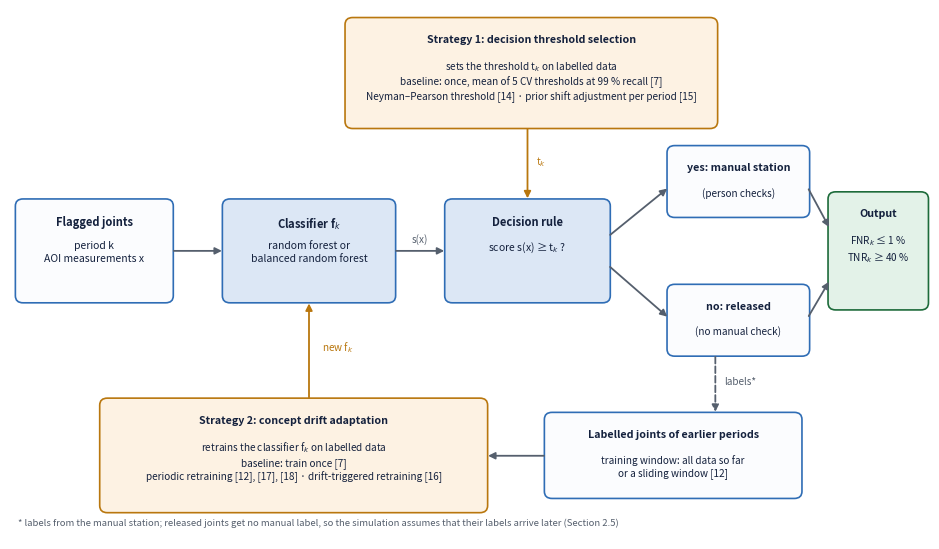

Write Python code to recreate this figure. (Note: this script raises an exception after producing the figure.)
"""Figure for the bibliography report: our system = classifier + two adaptation strategies."""
import matplotlib.pyplot as plt
from matplotlib.patches import FancyBboxPatch

fig, ax = plt.subplots(figsize=(9.5, 5.6))
ax.set_xlim(0, 12); ax.set_ylim(-0.25, 7.2); ax.axis("off")
DARK, MID, LIGHT, GREEN, RED, ORANGE = "#14213D", "#2F6DB5", "#DCE7F5", "#1D6B3A", "#C0392B", "#B9770E"

def box(x, y, w, h, text, fc="#FBFCFE", ec=MID, fs=8, bold_first=True):
    ax.add_patch(FancyBboxPatch((x, y), w, h, boxstyle="round,pad=0.03,rounding_size=0.1", fc=fc, ec=ec, lw=1.2))
    lines = text.split("\n")
    ax.text(x + w / 2, y + h - 0.2, lines[0], ha="center", va="top", fontsize=fs + 0.5, fontweight="bold", color=DARK)
    if len(lines) > 1:
        ax.text(x + w / 2, y + h - 0.55, "\n".join(lines[1:]), ha="center", va="top", fontsize=fs, color=DARK, linespacing=1.3)

def arrow(x1, y1, x2, y2, c="#555F6D", ls="-", txt=None, tx=0, ty=0):
    ax.annotate("", xy=(x2, y2), xytext=(x1, y1), arrowprops=dict(arrowstyle="-|>", color=c, lw=1.3, ls=ls))
    if txt:
        ax.text((x1 + x2) / 2 + tx, (y1 + y2) / 2 + ty, txt, fontsize=7.2, color=c, ha="center")

# main flow (middle row)
box(0.1, 3.1, 2.0, 1.4, "Flagged joints\nperiod k\nAOI measurements x", fs=7.5)
box(2.8, 3.1, 2.2, 1.4, "Classifier f$_k$\nrandom forest or\nbalanced random forest", fc=LIGHT, fs=7.5)
box(5.7, 3.1, 2.1, 1.4, "Decision rule\nscore s(x) ≥ t$_k$ ?", fc=LIGHT, fs=7.5)
box(8.6, 4.3, 1.8, 0.95, "yes: manual station\n(person checks)", fs=7.2)
box(8.6, 2.35, 1.8, 0.95, "no: released\n(no manual check)", fs=7.2)
box(10.7, 3.0, 1.25, 1.6, "Output\nFNR$_k$ ≤ 1 %\nTNR$_k$ ≥ 40 %", fc="#E3F2E8", ec=GREEN, fs=7.2)
arrow(2.1, 3.8, 2.8, 3.8); arrow(5.0, 3.8, 5.7, 3.8, txt="s(x)", ty=0.12)
arrow(7.8, 4.0, 8.6, 4.7); arrow(7.8, 3.6, 8.6, 2.85)
arrow(10.4, 4.7, 10.7, 4.1); arrow(10.4, 2.85, 10.7, 3.4)

# strategy 1 (top)
box(4.4, 5.55, 4.8, 1.5, "Strategy 1: decision threshold selection\nsets the threshold t$_k$ on labelled data\nbaseline: once, mean of 5 CV thresholds at 99 % recall [7]\nNeyman–Pearson threshold [14] · prior shift adjustment per period [15]",
    fc="#FDF2E3", ec=ORANGE, fs=7.2)
arrow(6.75, 5.55, 6.75, 4.5, c=ORANGE, txt="t$_k$", tx=0.18)

# strategy 2 (bottom)
box(1.2, 0.15, 5.0, 1.55, "Strategy 2: concept drift adaptation\nretrains the classifier f$_k$ on labelled data\nbaseline: train once [7]\nperiodic retraining [12], [17], [18] · drift-triggered retraining [16]",
    fc="#FDF2E3", ec=ORANGE, fs=7.2)
arrow(3.9, 1.7, 3.9, 3.1, c=ORANGE, txt="new f$_k$", tx=0.38)

# labels feed back
box(7.0, 0.35, 3.3, 1.15, "Labelled joints of earlier periods\ntraining window: all data so far\nor a sliding window [12]", fs=7.2)
arrow(9.2, 2.35, 9.2, 1.5, c="#555F6D", ls="--", txt="labels*", tx=0.32)
arrow(7.0, 0.92, 6.2, 0.92)
ax.text(0.1, -0.05, "* labels from the manual station; released joints get no manual label, so the simulation assumes that their labels arrive later (Section 2.5)", fontsize=6.8, color="#555F6D")
fig.tight_layout(); fig.savefig("../img/system_diagram.png", dpi=200)
